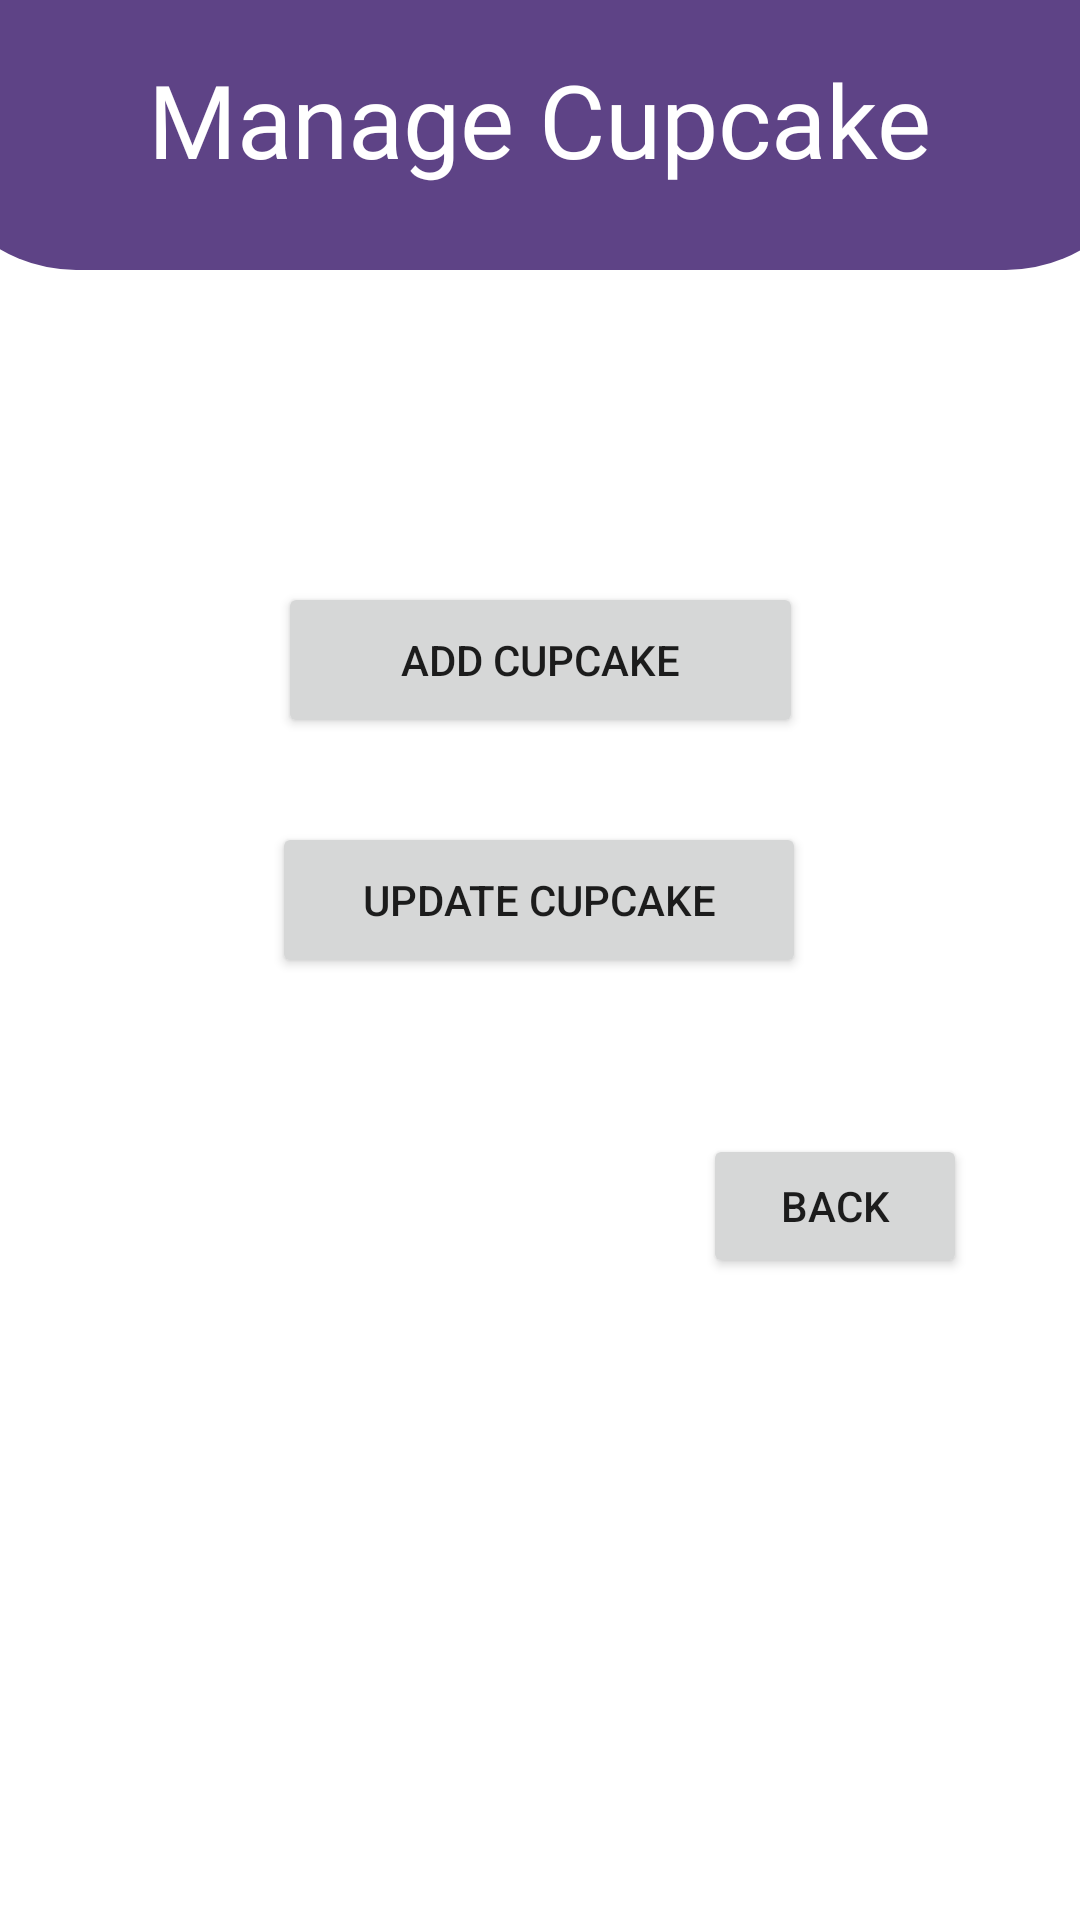

Produce the Android XML layout that renders to this screen, including the resource entries it uses.
<!-- AndroidManifest.xml: application theme AppTheme -->
<!-- res/layout/activity_manage_cupcake.xml -->
<?xml version="1.0" encoding="utf-8"?>
<androidx.constraintlayout.widget.ConstraintLayout xmlns:android="http://schemas.android.com/apk/res/android"
    xmlns:app="http://schemas.android.com/apk/res-auto"
    xmlns:tools="http://schemas.android.com/tools"
    android:id="@+id/main"
    android:layout_width="match_parent"
    android:layout_height="match_parent"
    tools:context="Activity.Manage_cupcake">
    <RelativeLayout
        android:id="@+id/relativeLayout2"
        android:layout_width="410dp"
        android:layout_height="90dp"
        android:background="@drawable/half_circle"
        android:orientation="vertical"
        app:layout_constraintEnd_toEndOf="parent"
        app:layout_constraintStart_toStartOf="parent"
        app:layout_constraintTop_toTopOf="parent">

        <TextView
            android:id="@+id/textView4"
            android:layout_width="275dp"
            android:layout_height="48dp"
            android:layout_alignParentStart="true"
            android:layout_alignParentTop="true"
            android:layout_alignParentEnd="true"
            android:layout_alignParentBottom="true"
            android:layout_marginStart="67dp"
            android:layout_marginTop="17dp"
            android:layout_marginEnd="68dp"
            android:layout_marginBottom="25dp"
            android:fontFamily="@font/roboto_medium"
            android:text="Manage Cupcake"
            android:textAlignment="center"
            android:textAllCaps="false"
            android:textColor="#fff"
            android:textSize="34sp" />
    </RelativeLayout>

    <Button
        android:id="@+id/addBtn"
        android:layout_width="175dp"
        android:layout_height="52dp"
        android:layout_marginTop="104dp"
        android:text="Add Cupcake"
        app:layout_constraintEnd_toEndOf="parent"
        app:layout_constraintStart_toStartOf="parent"
        app:layout_constraintTop_toBottomOf="@+id/relativeLayout2" />

    <Button
        android:id="@+id/updateBtn"
        android:layout_width="178dp"
        android:layout_height="52dp"
        android:layout_marginTop="28dp"
        android:text="Update Cupcake"
        app:layout_constraintEnd_toEndOf="parent"
        app:layout_constraintHorizontal_bias="0.498"
        app:layout_constraintStart_toStartOf="parent"
        app:layout_constraintTop_toBottomOf="@+id/addBtn" />

    <Button
        android:id="@+id/backHomeBtn"
        android:layout_width="wrap_content"
        android:layout_height="wrap_content"
        android:layout_marginTop="52dp"
        android:text="Back"
        app:layout_constraintEnd_toEndOf="parent"
        app:layout_constraintHorizontal_bias="0.861"
        app:layout_constraintStart_toStartOf="parent"
        app:layout_constraintTop_toBottomOf="@+id/updateBtn" />
</androidx.constraintlayout.widget.ConstraintLayout>
<!-- resources referenced by this layout -->
<resources>
  <!-- drawable half_circle (drawable) -->
  <?xml version="1.0" encoding="utf-8"?>
  <shape xmlns:android="http://schemas.android.com/apk/res/android" android:shape="rectangle">
  <solid android:color="@color/purple"/>
      <corners android:bottomLeftRadius="50dp" android:bottomRightRadius="50dp"
          />
  </shape>
  <style name="AppTheme" parent="Theme.MaterialComponents.Light">
  
      </style>
  <color name="purple">#5E4386</color>
</resources>
